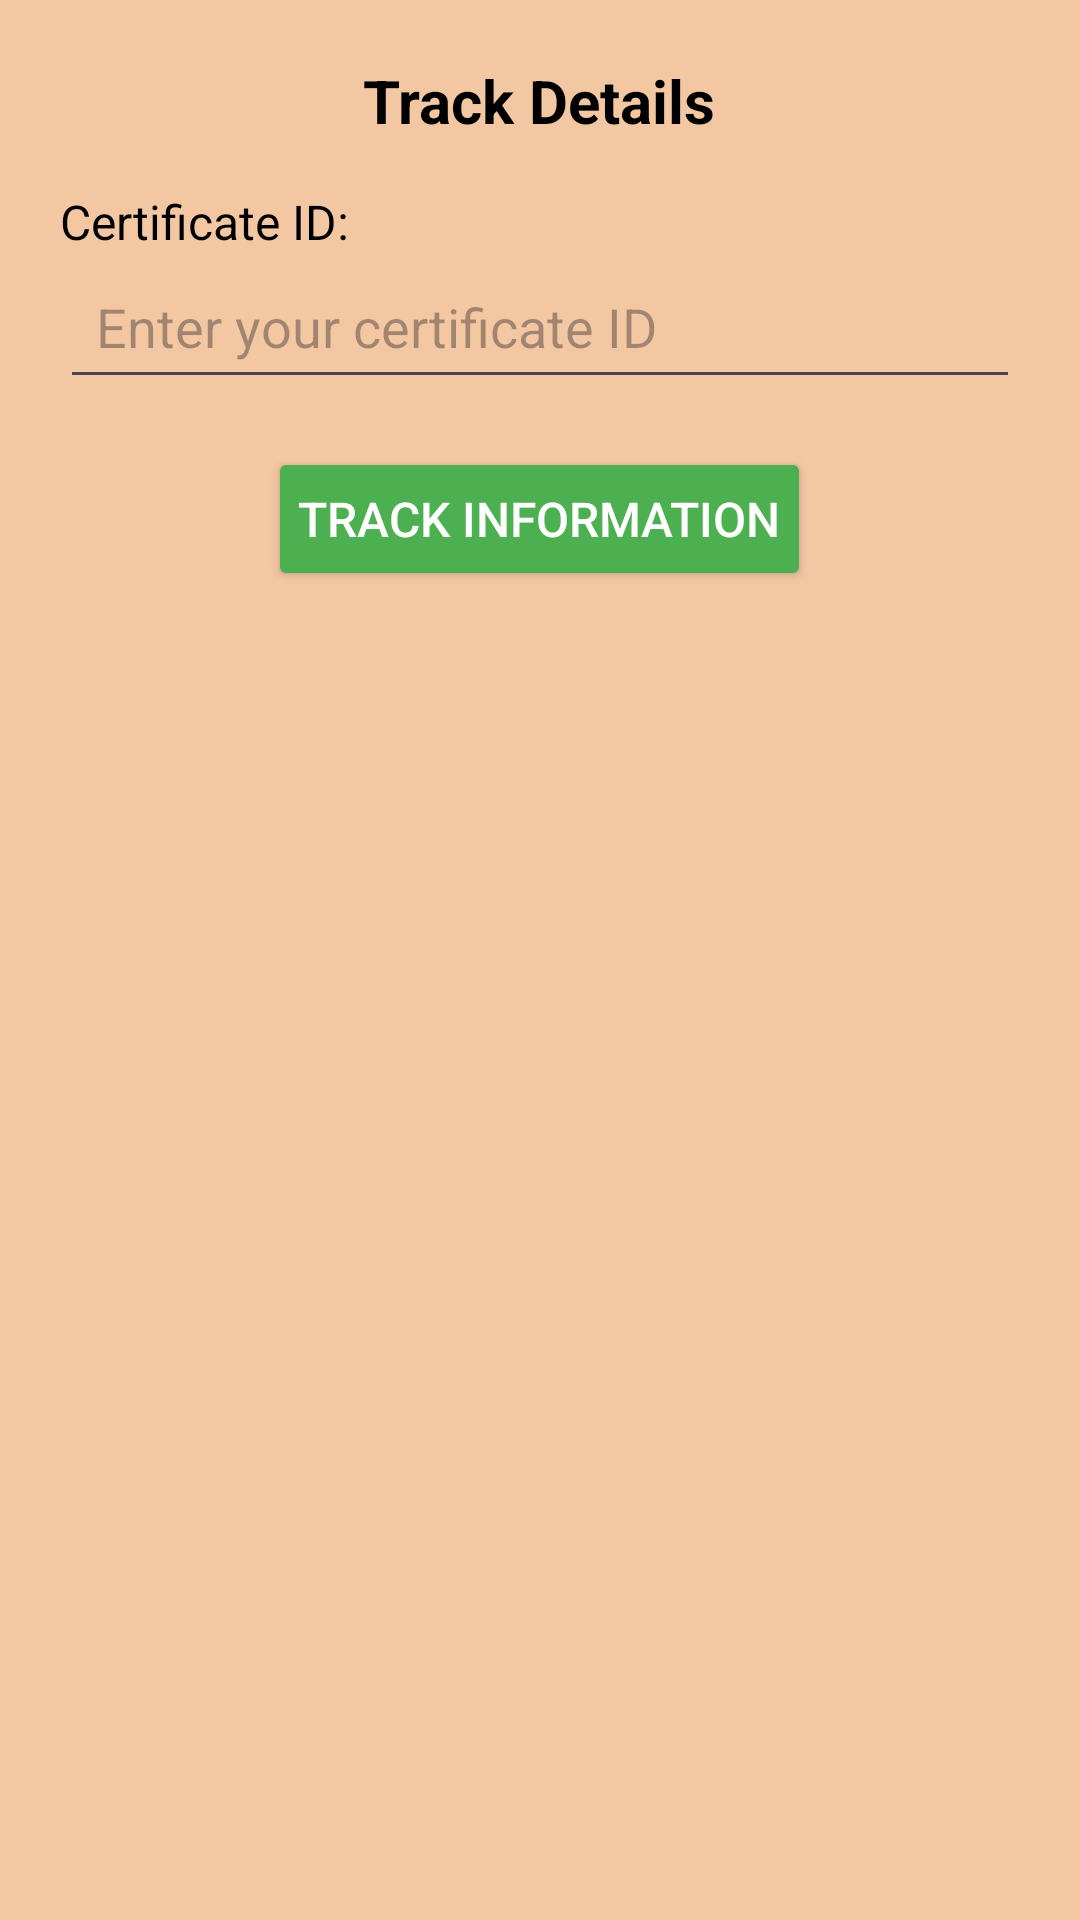

Here is an Android app screen rendered from its layout file. Give the layout XML and the strings, colors and styles it references.
<!-- AndroidManifest.xml: application theme Theme.GrampanchayatKouthaliApk -->
<!-- res/layout/activity_track_certificate.xml -->
<?xml version="1.0" encoding="utf-8"?>
<ScrollView xmlns:android="http://schemas.android.com/apk/res/android"
    android:layout_width="match_parent"
    android:layout_height="match_parent"
    android:background="#F4C7A3">

    <LinearLayout
        android:layout_width="match_parent"
        android:layout_height="wrap_content"
        android:orientation="vertical"
        android:padding="20dp">

        <TextView
            android:layout_width="wrap_content"
            android:layout_height="wrap_content"
            android:text="@string/page_title1"
            android:textSize="20sp"
            android:textStyle="bold"
            android:textColor="#000"
            android:layout_gravity="center"
            android:paddingBottom="16dp"/>

        <TextView
            android:layout_width="wrap_content"
            android:layout_height="wrap_content"
            android:text="@string/certificate_id_label"
            android:textSize="16sp"
            android:textColor="#000"/>
        <EditText
            android:id="@+id/etCertificateId"
            android:layout_width="match_parent"
            android:layout_height="wrap_content"
            android:autofillHints=""
            android:hint="@string/certificate_id_hint"
            android:padding="12dp"
            android:layout_marginBottom="16dp"
            android:inputType="text"/>

        <Button
            android:id="@+id/btnTrackCertificate"
            android:layout_width="wrap_content"
            android:layout_height="wrap_content"
            android:text="@string/track_button_1"
            android:textColor="#FFFFFF"
            android:textSize="16sp"
            android:backgroundTint="#4CAF50"
            android:padding="10dp"
            android:layout_gravity="center"
            android:layout_marginBottom="16dp"/>

        <TextView
            android:id="@+id/tvCertificateDetails"
            android:layout_width="wrap_content"
            android:layout_height="wrap_content"
            android:textSize="16sp"
            android:textColor="#000"
            android:padding="12dp"/>
    </LinearLayout>
</ScrollView>
<!-- resources referenced by this layout -->
<resources>
  <string name="certificate_id_hint">Enter your certificate ID</string>
  <string name="certificate_id_label">Certificate ID:</string>
  <string name="page_title1">Track Details</string>
  <string name="track_button_1">Track Information</string>
  <style name="Theme.GrampanchayatKouthaliApk" parent="Base.Theme.GrampanchayatKouthaliApk" />
  <style name="Base.Theme.GrampanchayatKouthaliApk" parent="Theme.Material3.DayNight.NoActionBar">
          
          
      </style>
</resources>
